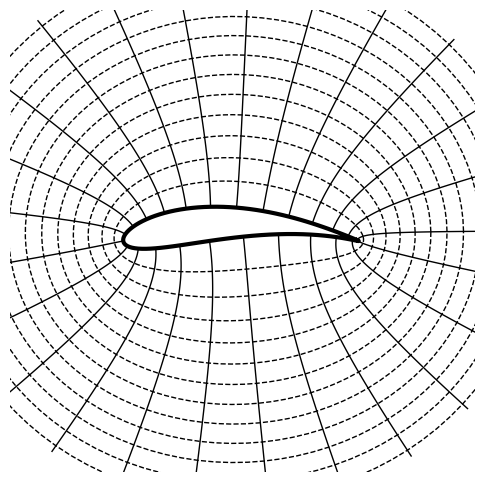

This chart was generated by the following Python code: (Note: this script raises an exception after producing the figure.)
import numpy as np
import matplotlib.pyplot as plt

n=100

U = 10 
R = 1
gamma = -4

C = 1.15
cx = -0.12
cy = 0.18

r = np.linspace(C,5,n)
ang = np.linspace(0,2*np.pi,n)
rr,aa = np.meshgrid(r,ang)

xx = rr * np.cos(aa)
yy = rr * np.sin(aa)

z = xx.flatten() + yy.flatten()*1j

circle = C*np.exp(ang*1j) # for plotting
circle += cx + 1j*cy 
circle = circle + 1**2/circle

w_cyl = U * (1 - R**2/(np.copy(z)**2))-1j*(gamma/(2*np.pi*np.copy(z))) # complex potential

z += cx + 1j * cy
z = np.copy(z) + 1**2/np.copy(z)

xx = np.reshape(z.real,[n,n])
yy = np.reshape(z.imag,[n,n])

fig1, ax1 = plt.subplots(1,1,figsize=(6,6),facecolor='w',frameon=False)

#plot grid
for i in range(n)[::4]:
    plt.plot(xx[i,:],yy[i,:],'-k',lw=1)
for i in range(n)[::8]:    
    plt.plot(xx[:,i],yy[:,i],'--k',lw=1)

# ax1.axis('equal')
ax1.set_xlim(-4, 4)
ax1.set_ylim(-4, 4)
ax1.plot(circle.real,circle.imag,'-k',lw=3)
# ax1.set_title('Joukowsky Wing')

ax1.axis('off')

plt.savefig("./images/joukowsky_wing_grid.png",dpi=200,bbox_inches='tight')
plt.show()
